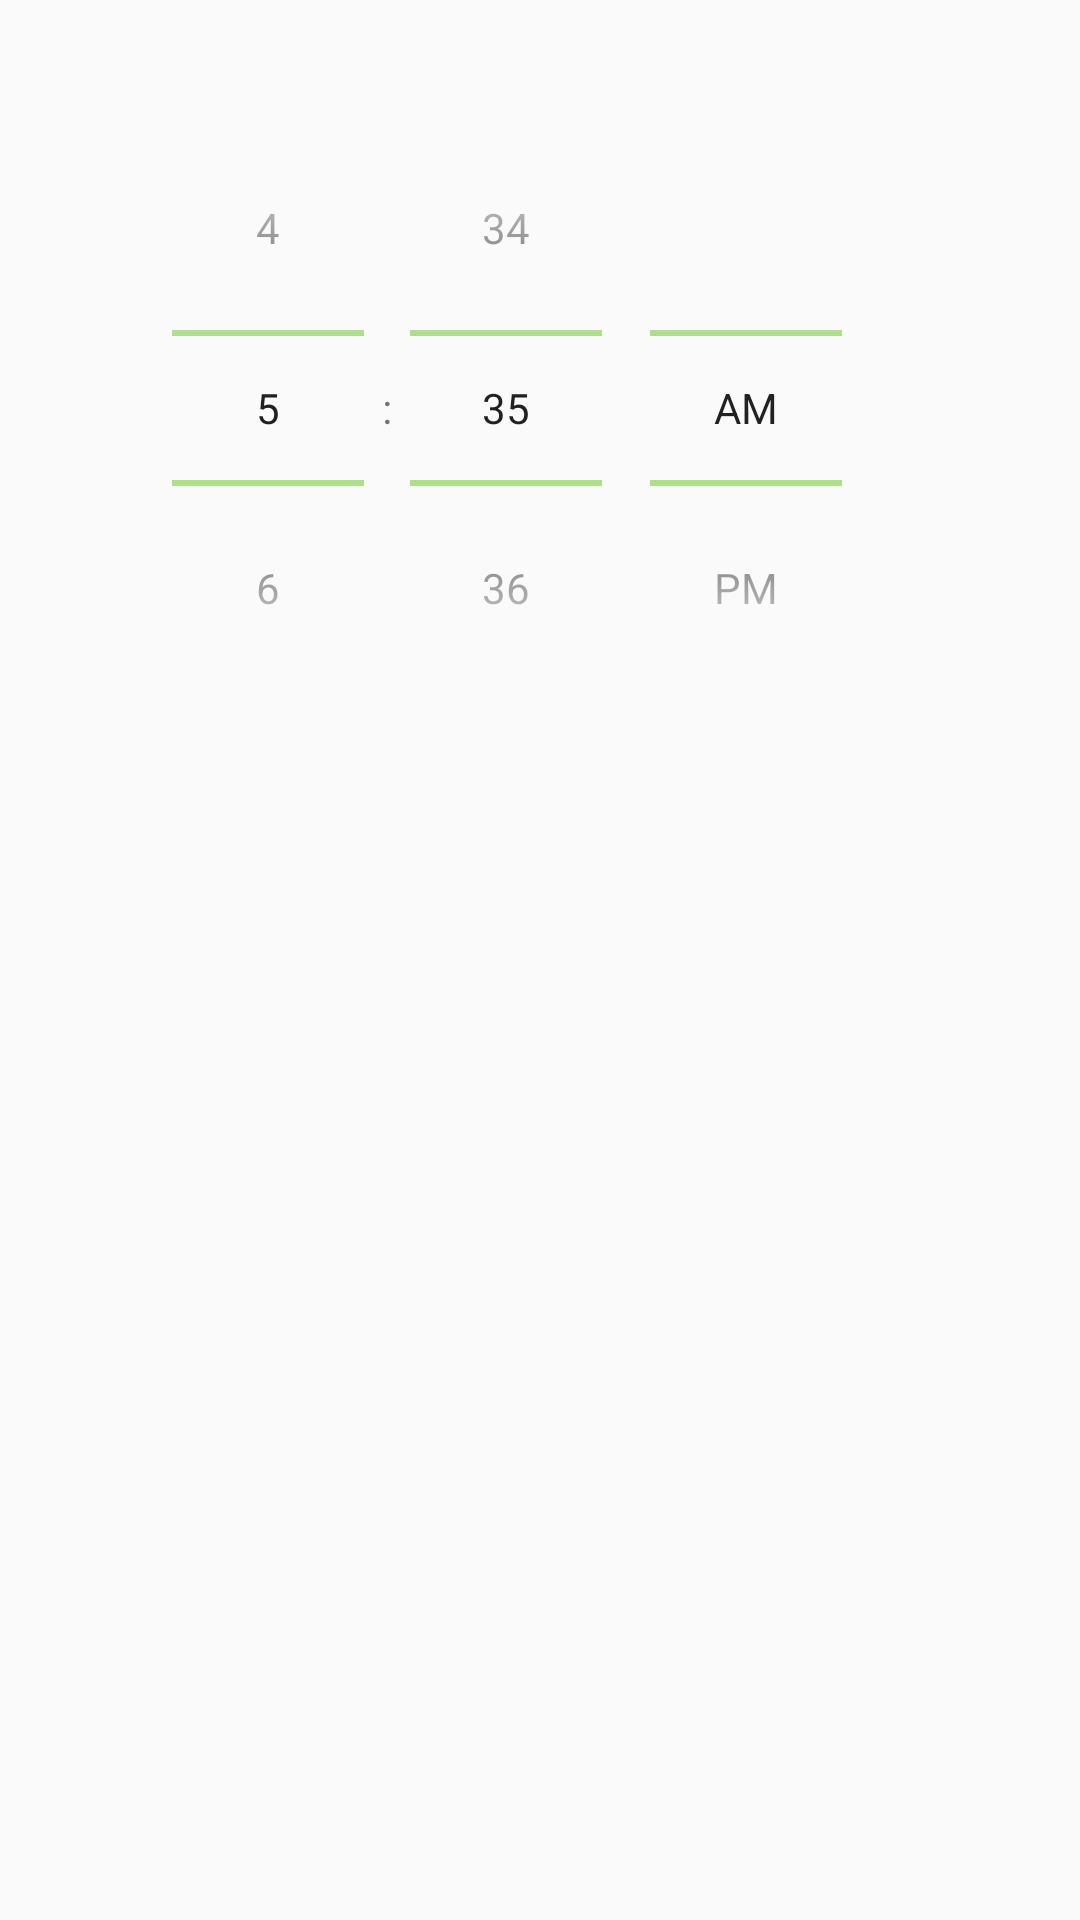

This screen was rendered from an Android layout file. Write that file and the resources it references.
<!-- AndroidManifest.xml: application theme AppTheme -->
<!-- res/layout/dialog.xml -->
<?xml version="1.0" encoding="utf-8"?>
<LinearLayout xmlns:android="http://schemas.android.com/apk/res/android"
    android:layout_width="match_parent"
    android:layout_height="match_parent"
    android:orientation="vertical"
    android:background="@android:color/transparent"
    android:padding="10dp">
    <TimePicker
        android:timePickerMode="spinner"
        android:id="@+id/picktime"
        android:layout_width="wrap_content"
        android:layout_height="wrap_content"
        android:layout_marginTop="12dp"
        android:layout_marginBottom="12dp"
        android:paddingLeft="8dp"
        android:paddingTop="8dp"
        android:paddingRight="30dp"
        android:paddingBottom="8dp"
        android:layout_gravity="center_horizontal" />
</LinearLayout>
<!-- resources referenced by this layout -->
<resources>
  <style name="AppTheme" parent="@android:style/Theme.Holo.Light.NoActionBar" />
</resources>
